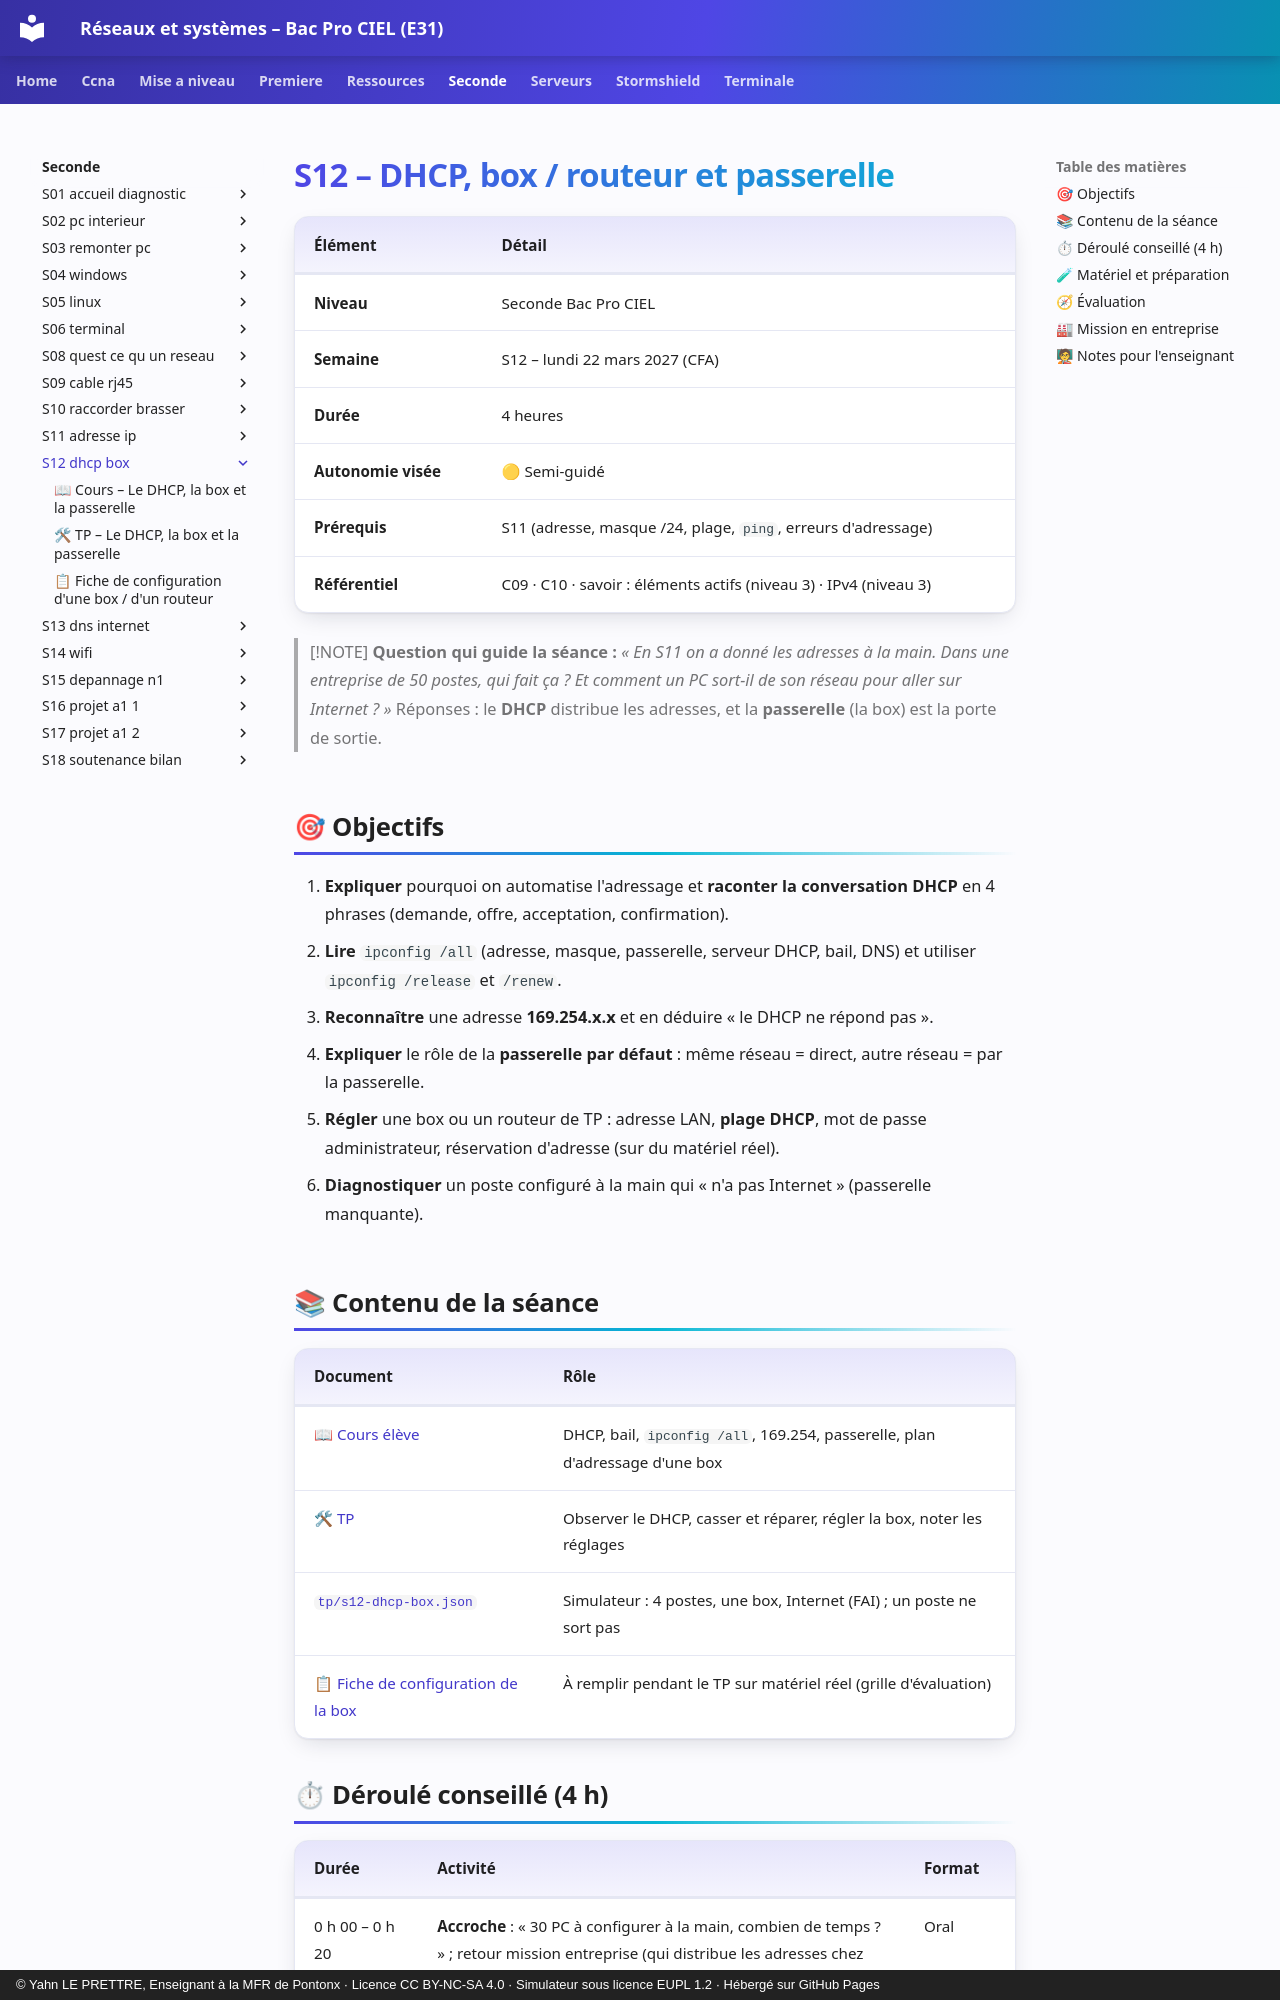

repository: YahnLP/bacprociel-reseau-systeme · page: seconde/S12-dhcp-box/index.html · generator: mkdocs · copyright: © Yahn LE PRETTRE, Enseignant à la MFR de Pontonx · Licence CC BY-NC-SA 4.0 · Simulateur sous licence EUPL 1.2 · Hébergé sur GitHub Pages

# S12 – DHCP, box / routeur et passerelle

| Élément | Détail |
|---|---|
| **Niveau** | Seconde Bac Pro CIEL |
| **Semaine** | S12 – lundi 22 mars 2027 (CFA) |
| **Durée** | 4 heures |
| **Autonomie visée** | 🟡 Semi-guidé |
| **Prérequis** | S11 (adresse, masque /24, plage, `ping`, erreurs d'adressage) |
| **Référentiel** | C09 · C10 · savoir : éléments actifs (niveau 3) · IPv4 (niveau 3) |

> [!NOTE]
> **Question qui guide la séance :** *« En S11 on a donné les adresses à la main. Dans une entreprise de 50 postes, qui fait ça ? Et comment un PC sort-il de son réseau pour aller sur Internet ? »* Réponses : le **DHCP** distribue les adresses, et la **passerelle** (la box) est la porte de sortie.

## 🎯 Objectifs

1. **Expliquer** pourquoi on automatise l'adressage et **raconter la conversation DHCP** en 4 phrases (demande, offre, acceptation, confirmation).
2. **Lire** `ipconfig /all` (adresse, masque, passerelle, serveur DHCP, bail, DNS) et utiliser `ipconfig /release` et `/renew`.
3. **Reconnaître** une adresse **169.254.x.x** et en déduire « le DHCP ne répond pas ».
4. **Expliquer** le rôle de la **passerelle par défaut** : même réseau = direct, autre réseau = par la passerelle.
5. **Régler** une box ou un routeur de TP : adresse LAN, **plage DHCP**, mot de passe administrateur, réservation d'adresse (sur du matériel réel).
6. **Diagnostiquer** un poste configuré à la main qui « n'a pas Internet » (passerelle manquante).

## 📚 Contenu de la séance

| Document | Rôle |
|---|---|
| [📖 Cours élève](01-cours.md) | DHCP, bail, `ipconfig /all`, 169.254, passerelle, plan d'adressage d'une box |
| [🛠 TP](02-tp.md) | Observer le DHCP, casser et réparer, régler la box, noter les réglages |
| [`tp/s12-dhcp-box.json`](tp/s12-dhcp-box.json) | Simulateur : 4 postes, une box, Internet (FAI) ; un poste ne sort pas |
| [📋 Fiche de configuration de la box](03-fiche-box.md) | À remplir pendant le TP sur matériel réel (grille d'évaluation) |
